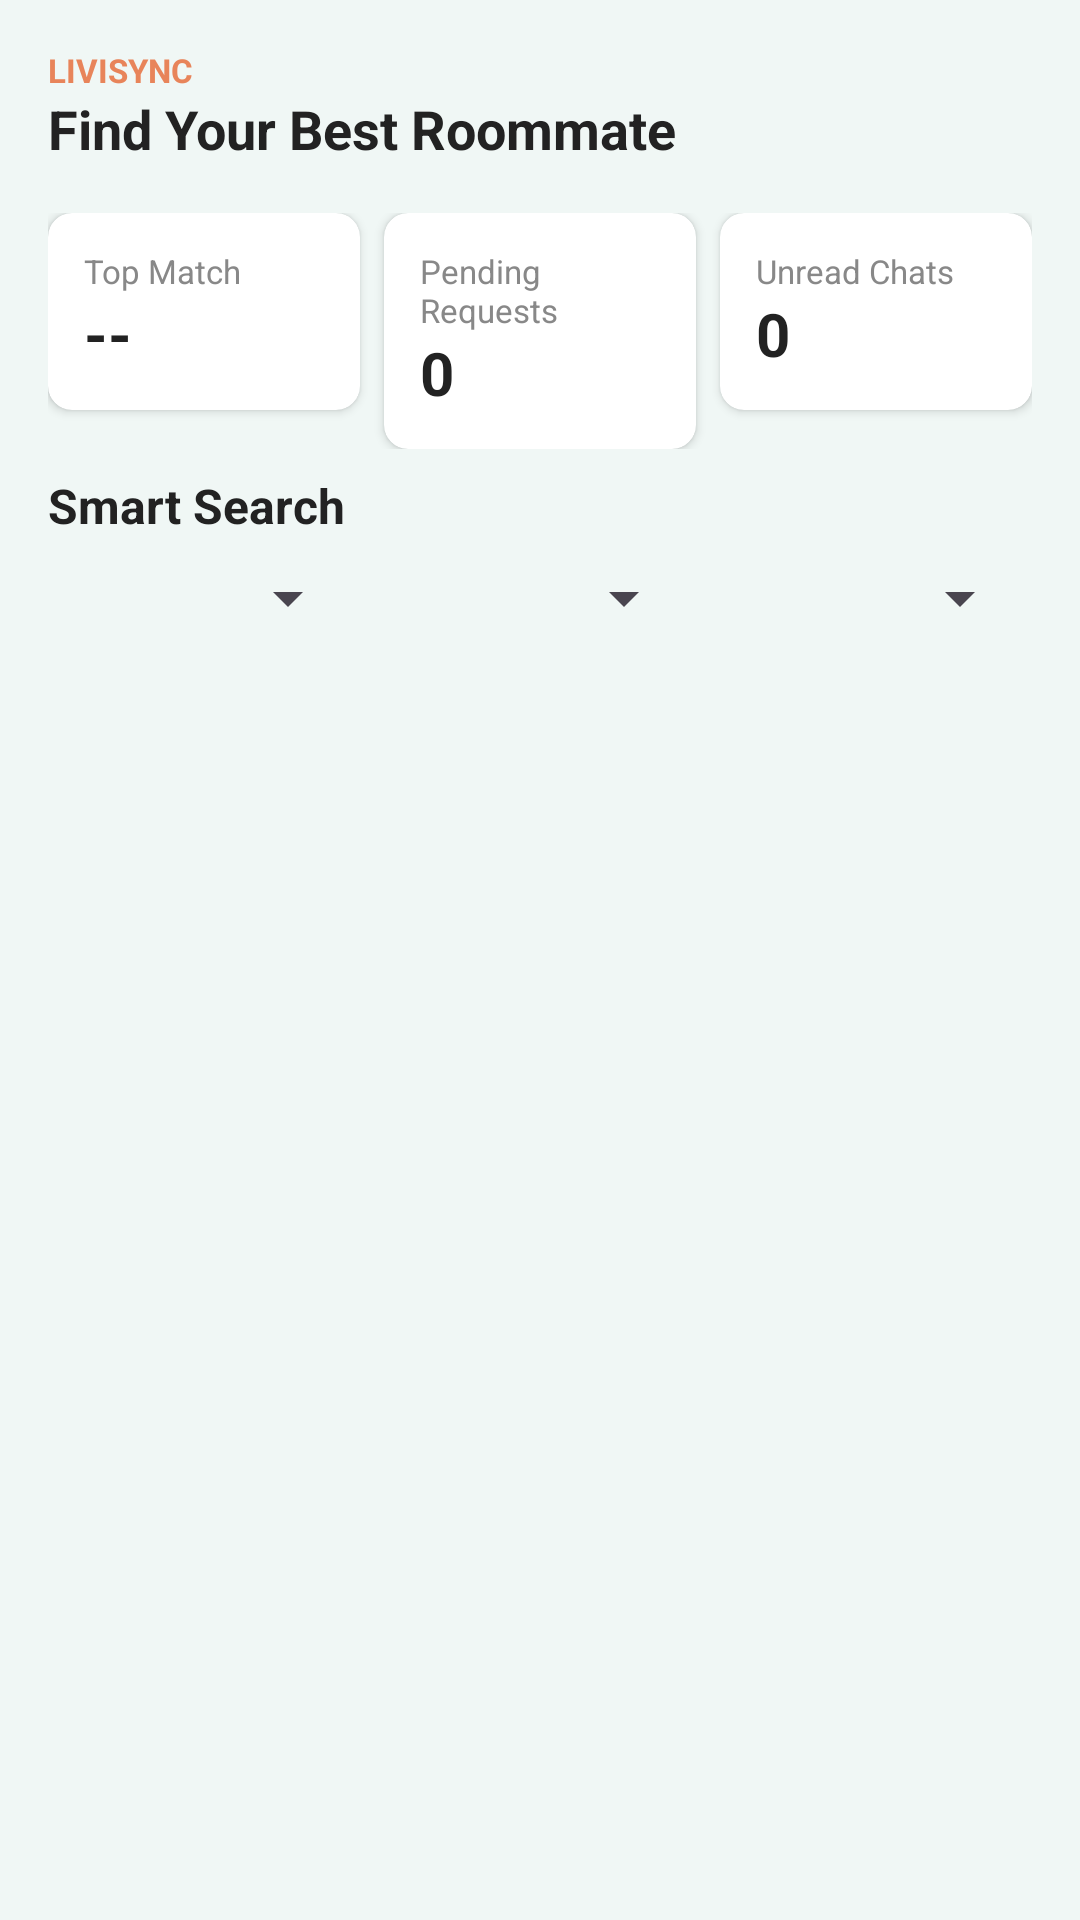

Layout XML and referenced resources for this Android screen:
<!-- AndroidManifest.xml: application theme Theme.LiviSync -->
<!-- res/layout/fragment_home.xml -->
<?xml version="1.0" encoding="utf-8"?>
<LinearLayout xmlns:android="http://schemas.android.com/apk/res/android"
    android:layout_width="match_parent"
    android:layout_height="match_parent"
    android:orientation="vertical"
    android:background="#F0F7F5">

    
    <LinearLayout
        android:layout_width="match_parent"
        android:layout_height="wrap_content"
        android:orientation="horizontal"
        android:padding="16dp">

        <LinearLayout
            android:layout_width="0dp"
            android:layout_height="wrap_content"
            android:layout_weight="1"
            android:orientation="vertical">

            <TextView
                android:layout_width="wrap_content"
                android:layout_height="wrap_content"
                android:text="LIVISYNC"
                android:textSize="11sp"
                android:textColor="#E8845A"
                android:textStyle="bold"/>

            <TextView
                android:layout_width="wrap_content"
                android:layout_height="wrap_content"
                android:text="Find Your Best Roommate"
                android:textSize="18sp"
                android:textStyle="bold"
                android:textColor="#222222"/>

        </LinearLayout>

    </LinearLayout>

    
    <LinearLayout
        android:layout_width="match_parent"
        android:layout_height="wrap_content"
        android:orientation="horizontal"
        android:paddingStart="16dp"
        android:paddingEnd="16dp"
        android:layout_marginBottom="8dp">

        <androidx.cardview.widget.CardView
            xmlns:app="http://schemas.android.com/apk/res-auto"
            android:layout_width="0dp"
            android:layout_height="wrap_content"
            android:layout_weight="1"
            android:layout_marginEnd="8dp"
            app:cardCornerRadius="8dp">
            <LinearLayout android:layout_width="match_parent" android:layout_height="wrap_content" android:orientation="vertical" android:padding="12dp">
                <TextView android:layout_width="wrap_content" android:layout_height="wrap_content" android:text="Top Match" android:textSize="11sp" android:textColor="#888888"/>
                <TextView android:id="@+id/tvTopMatch" android:layout_width="wrap_content" android:layout_height="wrap_content" android:text="--" android:textSize="20sp" android:textStyle="bold" android:textColor="#222222"/>
            </LinearLayout>
        </androidx.cardview.widget.CardView>

        <androidx.cardview.widget.CardView
            xmlns:app="http://schemas.android.com/apk/res-auto"
            android:layout_width="0dp"
            android:layout_height="wrap_content"
            android:layout_weight="1"
            android:layout_marginEnd="8dp"
            app:cardCornerRadius="8dp">
            <LinearLayout android:layout_width="match_parent" android:layout_height="wrap_content" android:orientation="vertical" android:padding="12dp">
                <TextView android:layout_width="wrap_content" android:layout_height="wrap_content" android:text="Pending Requests" android:textSize="11sp" android:textColor="#888888"/>
                <TextView android:id="@+id/tvPendingRequests" android:layout_width="wrap_content" android:layout_height="wrap_content" android:text="0" android:textSize="20sp" android:textStyle="bold" android:textColor="#222222"/>
            </LinearLayout>
        </androidx.cardview.widget.CardView>

        <androidx.cardview.widget.CardView
            xmlns:app="http://schemas.android.com/apk/res-auto"
            android:layout_width="0dp"
            android:layout_height="wrap_content"
            android:layout_weight="1"
            app:cardCornerRadius="8dp">
            <LinearLayout android:layout_width="match_parent" android:layout_height="wrap_content" android:orientation="vertical" android:padding="12dp">
                <TextView android:layout_width="wrap_content" android:layout_height="wrap_content" android:text="Unread Chats" android:textSize="11sp" android:textColor="#888888"/>
                <TextView android:id="@+id/tvUnreadChats" android:layout_width="wrap_content" android:layout_height="wrap_content" android:text="0" android:textSize="20sp" android:textStyle="bold" android:textColor="#222222"/>
            </LinearLayout>
        </androidx.cardview.widget.CardView>

    </LinearLayout>

    
    <TextView
        android:layout_width="wrap_content"
        android:layout_height="wrap_content"
        android:text="Smart Search"
        android:textSize="16sp"
        android:textStyle="bold"
        android:textColor="#222222"
        android:paddingStart="16dp"
        android:paddingEnd="16dp"
        android:layout_marginBottom="8dp"/>

    
    <LinearLayout
        android:layout_width="match_parent"
        android:layout_height="wrap_content"
        android:orientation="horizontal"
        android:paddingStart="16dp"
        android:paddingEnd="16dp"
        android:layout_marginBottom="8dp">

        <Spinner
            android:id="@+id/spFilterBudget"
            android:layout_width="0dp"
            android:layout_height="wrap_content"
            android:layout_weight="1"
            android:layout_marginEnd="8dp"/>

        <Spinner
            android:id="@+id/spFilterSleep"
            android:layout_width="0dp"
            android:layout_height="wrap_content"
            android:layout_weight="1"
            android:layout_marginEnd="8dp"/>

        <Spinner
            android:id="@+id/spFilterPets"
            android:layout_width="0dp"
            android:layout_height="wrap_content"
            android:layout_weight="1"/>

    </LinearLayout>

    
    <androidx.recyclerview.widget.RecyclerView
        android:id="@+id/rvRoommates"
        android:layout_width="match_parent"
        android:layout_height="0dp"
        android:layout_weight="1"
        android:paddingStart="16dp"
        android:paddingEnd="16dp"
        android:clipToPadding="false"/>

</LinearLayout>
<!-- resources referenced by this layout -->
<resources>
  <style name="Theme.LiviSync" parent="Base.Theme.LiviSync" />
  <style name="Base.Theme.LiviSync" parent="Theme.Material3.DayNight.NoActionBar">
          <item name="colorPrimary">@color/darkGrey</item>
          <item name="colorOnPrimary">@color/white</item>
          <item name="android:statusBarColor">@color/black</item>
          <item name="android:navigationBarColor">@color/black</item>
          <item name="android:windowLightStatusBar">false</item>
      </style>
  <color name="darkGrey">#1A1A1A</color>
  <color name="white">#FFFFFFFF</color>
  <color name="black">#FF000000</color>
</resources>
